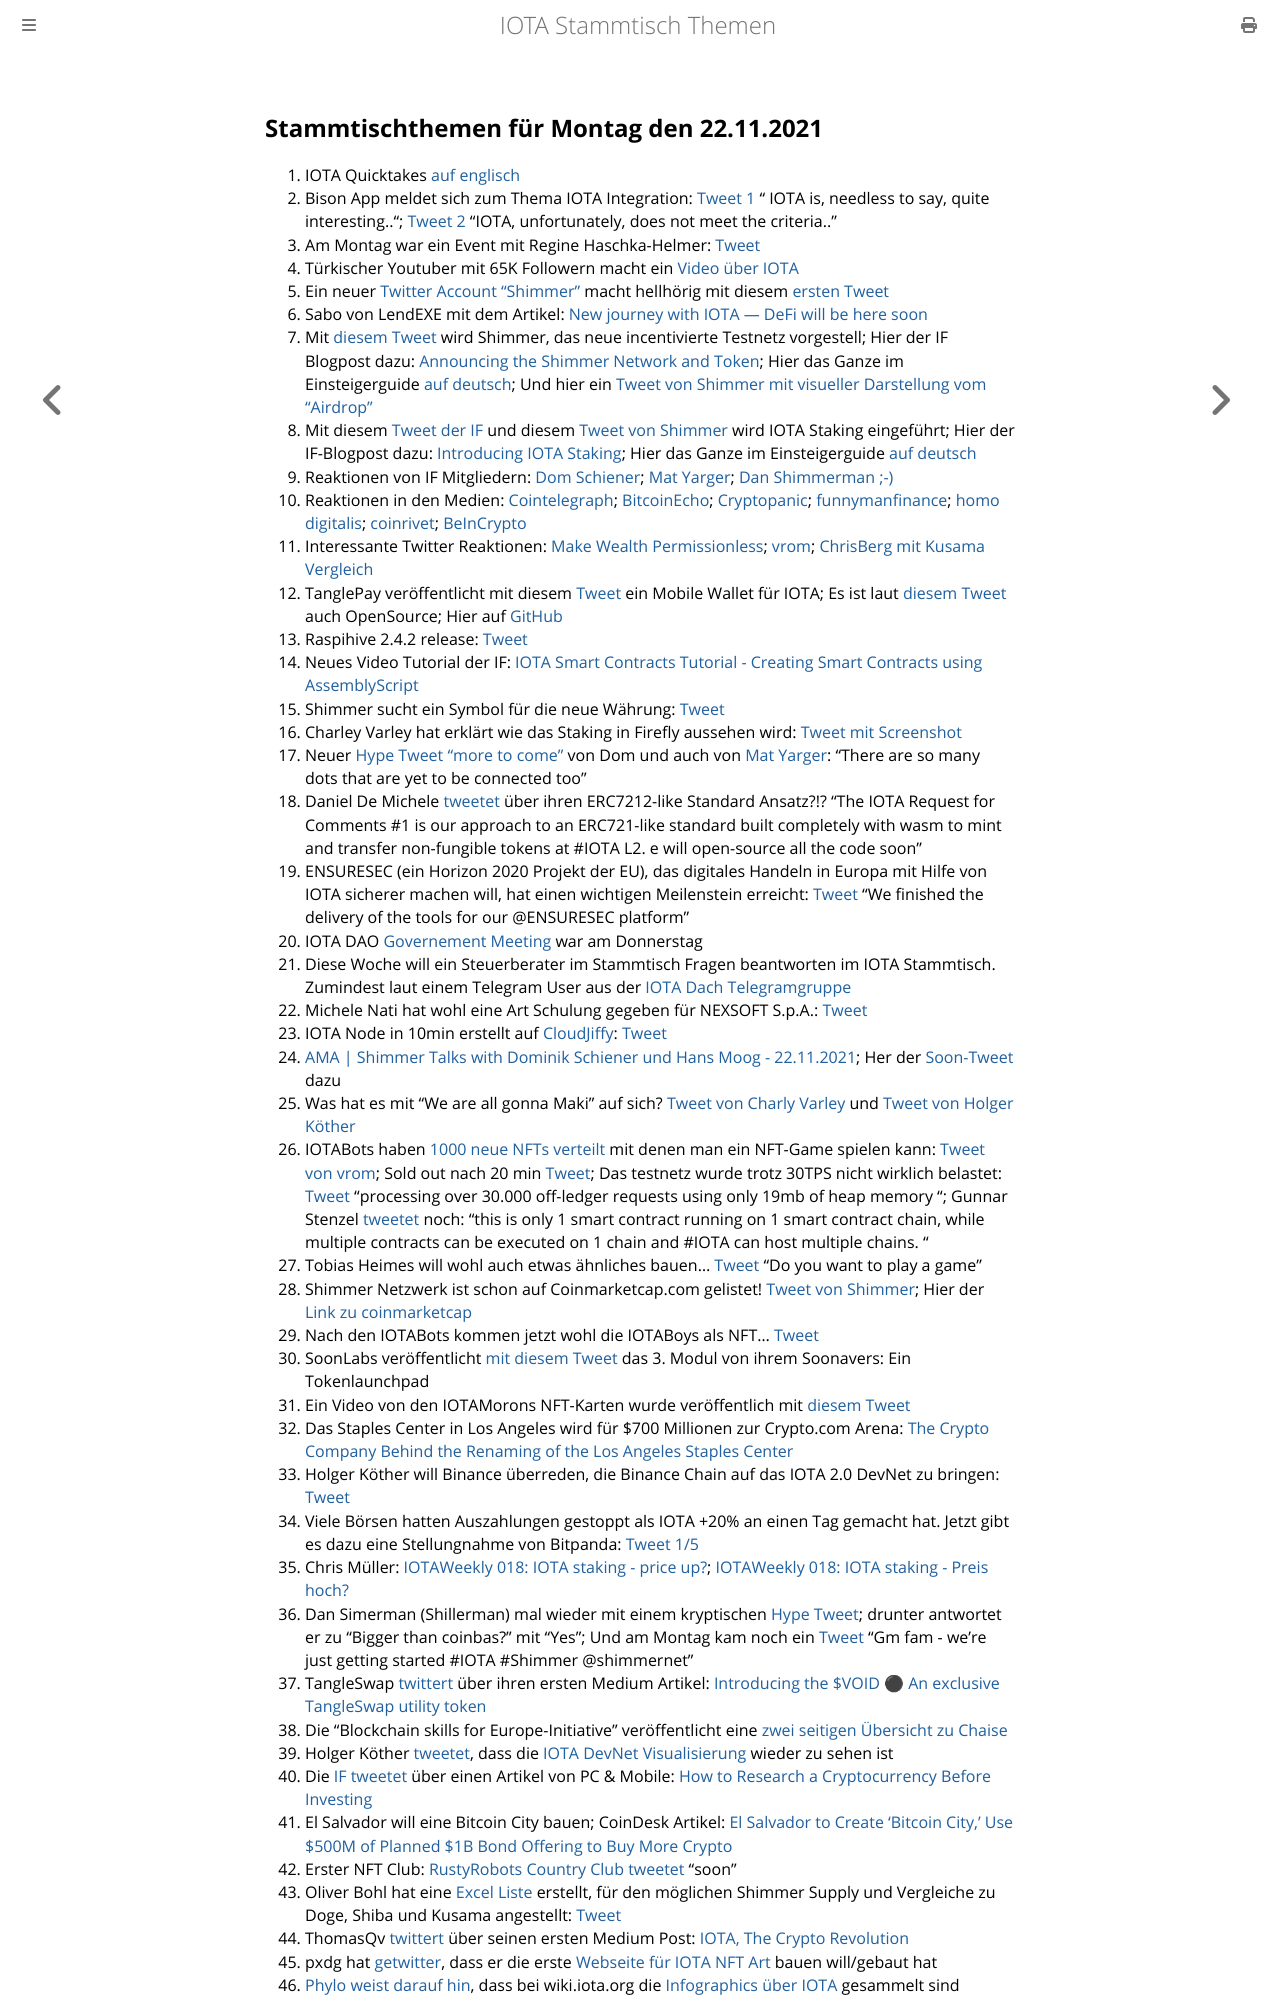

repository: iota-community/community-events · page: stammtisch/2021-11-22/index.html · generator: mdbook

## Stammtischthemen für Montag den 22.11.2021

1. IOTA Quicktakes [auf englisch](https://www.youtube.com/watch?v=xS9ve6xI3Uo)
2. Bison App meldet sich zum Thema IOTA Integration: [Tweet 1](https://twitter.com/bisonapp/status/1460512287865950212?s=20) " IOTA is, needless to say, quite interesting.."; [Tweet 2](https://twitter.com/bisonapp/status/1460512417033691138?s=20) "IOTA, unfortunately, does not meet the criteria.."
3. Am Montag war ein Event mit Regine Haschka-Helmer: [Tweet](https://twitter.com/iota/status/1457996590245990400?s=20)
4. Türkischer Youtuber mit 65K Followern macht ein [Video über IOTA](https://www.youtube.com/watch?v=6Z-5n8oCQFE)
5. Ein neuer [Twitter Account "Shimmer"](https://twitter.com/shimmernet/status/1460594729847078913) macht hellhörig mit diesem [ersten Tweet](https://twitter.com/shimmernet/status/1460594729847078913?s=20)
6. Sabo von LendEXE mit dem Artikel: [New journey with IOTA — DeFi will be here soon](https://medium.com/@sabog/how-i-joined-iota-but-wait-no-defi-when-defi-3071a400afa5)
7. Mit [diesem Tweet](https://twitter.com/shimmernet/status/1460608800994508805?s=20) wird Shimmer, das neue incentivierte Testnetz vorgestell; Hier der IF Blogpost dazu: [Announcing the Shimmer Network and Token](https://blog.shimmer.network/announcing-the-shimmer-network-and-token/); Hier das Ganze im Einsteigerguide [auf deutsch](https://iota-einsteiger-guide.de/iota-shimmer.html); Und hier ein [Tweet von Shimmer mit visueller Darstellung vom "Airdrop"](https://twitter.com/shimmernet/status/1461620345769766912?s=20)
8. Mit diesem [Tweet der IF](https://twitter.com/iota/status/1460625153935695874?s=20) und diesem [Tweet von Shimmer](https://twitter.com/shimmernet/status/1460638874229694473?s=20) wird IOTA Staking eingeführt; Hier der IF-Blogpost dazu: [Introducing IOTA Staking](https://blog.iota.org/introducing-iota-staking/); Hier das Ganze im Einsteigerguide [auf deutsch](https://iota-einsteiger-guide.de/iota-staking.html)
9. Reaktionen von IF Mitgliedern: [Dom Schiener](https://twitter.com/DomSchiener/status/1460619600987660288?s=20); [Mat Yarger](https://twitter.com/Mat_Yarger/status/1460643128558370817?s=20); [Dan Shimmerman ;-)](https://twitter.com/DanSimerman/status/1460722613815283718?s=20)
10. Reaktionen in den Medien: [Cointelegraph](https://cointelegraph.com/news/iota-foundation-to-launch-staging-network-and-reward-token?utm_content=buffer6623e&utm_medium=social&utm_source=twitter.com&utm_campaign=buffer); [BitcoinEcho](https://www.btc-echo.de/news/hallo-shimmer-iota-fuehrt-staking-rewards-ein-129451/); [Cryptopanic](https://cryptopanic.com/news/13356357/IOTA-Launches-Shimmer-Staging-Network-and-Introduces-Staking-Rewards?utm_source=notifications&utm_medium=twitter&utm_campaign=Twitter+Trending); [funnymanfinance](https://funnymanfinance.com/incentivizing-the-iota-2-0-testnet-thoughts-from-a-tangleaccountant/); [homo digitalis](https://homo-digitalis.net/iota-announces-staking/); [coinrivet](https://t.co/rexHxNM0FJ?amp=1); [BeInCrypto](https://de.beincrypto.com/iota-kurs-steigt-um-20-nach-staking-und-shimmer-upgrade/)
11. Interessante Twitter Reaktionen: [Make Wealth Permissionless](https://twitter.com/TangleAcctant/status/1460614166981627905?s=20); [vrom](https://twitter.com/Vrom14286662/status/1460685225080598539?s=20); [ChrisBerg mit Kusama Vergleich](https://twitter.com/Chrizern/status/1460925708537114624?s=20)
12. TanglePay veröffentlicht mit diesem [Tweet](https://twitter.com/tanglepaycom/status/1460771417260105731?s=20) ein Mobile Wallet für IOTA; Es ist laut [diesem Tweet](https://twitter.com/tanglepaycom/status/1460820031172792325?s=20) auch OpenSource; Hier auf [GitHub](https://github.com/tanglepay)
13. Raspihive 2.4.2 release: [Tweet](https://twitter.com/raspihive/status/1460671260141236233?s=20)
14. Neues Video Tutorial der IF: [IOTA Smart Contracts Tutorial - Creating Smart Contracts using AssemblyScript](https://www.youtube.com/watch?v=P5HMgmY3DMM&feature=youtu.be)
15. Shimmer sucht ein Symbol für die neue Währung: [Tweet](https://twitter.com/shimmernet/status/1460895526497488903?s=20)
16. Charley Varley hat erklärt wie das Staking in Firefly aussehen wird: [Tweet mit Screenshot](https://twitter.com/Vrom14286662/status/1460904778632941571?s=20)
17. Neuer [Hype Tweet "more to come"](https://twitter.com/DomSchiener/status/1461124104833093633?s=20) von Dom und auch von [Mat Yarger](https://twitter.com/Mat_Yarger/status/1456348888097558528?s=20): "There are so many dots that are yet to be connected too"
18. Daniel De Michele [tweetet](https://twitter.com/carpclash/status/1460978455378645003?s=20) über ihren ERC7212-like Standard Ansatz?!? "The IOTA Request for Comments #1 is our approach to an ERC721-like standard built completely with wasm to mint and transfer non-fungible tokens at #IOTA L2. e will open-source all the code soon"
19. ENSURESEC (ein Horizon 2020 Projekt der EU), das digitales Handeln in Europa mit Hilfe von IOTA sicherer machen will, hat einen wichtigen Meilenstein erreicht: [Tweet](https://twitter.com/ensuresec_eu/status/1460993675404750856?s=20) "We finished the delivery of the tools for our @ENSURESEC platform"
20. IOTA DAO [Governement Meeting](https://www.youtube.com/watch?v=Jv2Z7whQJOE) war am Donnerstag
21. Diese Woche will ein Steuerberater im Stammtisch Fragen beantworten im IOTA Stammtisch. Zumindest laut einem Telegram User aus der [IOTA Dach Telegramgruppe](https://t.me/IOTA_DACH)
22. Michele Nati hat wohl eine Art Schulung gegeben für NEXSOFT S.p.A.: [Tweet](https://twitter.com/michelenati/status/1461337262206115850?s=20)
23. IOTA Node in 10min erstellt auf [CloudJiffy](https://cloudjiffy.com/): [Tweet](https://twitter.com/IotaSonic/status/1460560597700026371?s=20)
24. [AMA | Shimmer Talks with Dominik Schiener und Hans Moog - 22.11.2021](https://www.youtube.com/watch?v=RNEPZ3_0TeE&feature=youtu.be); Her der [Soon-Tweet](https://twitter.com/shimmernet/status/1461383723375640581?s=20) dazu
25. Was hat es mit "We are all gonna Maki" auf sich? [Tweet von Charly Varley](https://twitter.com/c_varley/status/1461379984619098121?s=20) und [Tweet von Holger Köther](https://twitter.com/HolgerKoether/status/1461380320918446080?s=20)
26. IOTABots haben [1000 neue NFTs verteilt](https://twitter.com/iotabots/status/1461416013182947335?s=20) mit denen man ein NFT-Game spielen kann: [Tweet von vrom](https://twitter.com/Vrom14286662/status/1461586297471045632?s=20); Sold out nach 20 min [Tweet](https://twitter.com/iotabots/status/1461422474537672707?s=20); Das testnetz wurde trotz 30TPS nicht wirklich belastet: [Tweet](https://twitter.com/fijter/status/1461697251710058497?s=20) "processing over 30.000 off-ledger requests using only 19mb of heap memory "; Gunnar Stenzel [tweetet](https://twitter.com/Gunnar_Stenzel/status/1461699286220038147?s=20) noch: "this is only 1 smart contract running on 1 smart contract chain, while multiple contracts can be executed on 1 chain and #IOTA can host multiple chains. "
27. Tobias Heimes will wohl auch etwas ähnliches bauen... [Tweet](https://twitter.com/heimes_tobias/status/1461432289217417228?s=20) "Do you want to play a game"
28. Shimmer Netzwerk ist schon auf Coinmarketcap.com gelistet! [Tweet von Shimmer](https://twitter.com/shimmernet/status/1461658376677609474?s=20); Hier der [Link zu coinmarketcap](https://coinmarketcap.com/currencies/shimmer/)
29. Nach den IOTABots kommen jetzt wohl die IOTABoys als NFT... [Tweet](https://twitter.com/IOTABOYS/status/1461384223907008525?s=20)
30. SoonLabs veröffentlicht [mit diesem Tweet](https://twitter.com/soon_labs/status/1461379661804367873?s=20) das 3. Modul von ihrem Soonavers: Ein Tokenlaunchpad
31. Ein Video von den IOTAMorons NFT-Karten wurde veröffentlich mit [diesem Tweet](https://twitter.com/iotamorons/status/1461348759019798528?s=20)
32. Das Staples Center in Los Angeles wird für $700 Millionen zur Crypto.com Arena: [The Crypto Company Behind the Renaming of the Los Angeles Staples Center](https://www.nytimes.com/2021/11/18/technology/crypto-staples-center-la.html)
33. Holger Köther will Binance überreden, die Binance Chain auf das IOTA 2.0 DevNet zu bringen: [Tweet](https://twitter.com/HolgerKoether/status/1461427945894035464?s=20)
34. Viele Börsen hatten Auszahlungen gestoppt als IOTA +20% an einen Tag gemacht hat. Jetzt gibt es dazu eine Stellungnahme von Bitpanda: [Tweet 1/5](https://twitter.com/bitpanda/status/1461676155078127619?s=20)
35. Chris Müller: [IOTAWeekly 018: IOTA staking - price up?](https://www.youtube.com/watch?v=q5CIMXh2UuU); [IOTAWeekly 018: IOTA staking - Preis hoch?](https://www.youtube.com/watch?v=sx2yaI5fzfk)
36. Dan Simerman (Shillerman) mal wieder mit einem kryptischen [Hype Tweet](https://twitter.com/DanSimerman/status/1461962259241000964?s=20); drunter antwortet er zu "Bigger than coinbas?" mit "Yes"; Und am Montag kam noch ein [Tweet](https://twitter.com/DanSimerman/status/1462800285420691462?s=20) "Gm fam - we’re just getting started #IOTA #Shimmer @shimmernet"
37. TangleSwap [twittert](https://twitter.com/TangleSwapE/status/1462179282910801924?s=20) über ihren ersten Medium Artikel: [Introducing the $VOID ⚫
An exclusive TangleSwap utility token](https://tangleswap.medium.com/introducing-the-void-45f7b44bbba0) 
38. Die "Blockchain skills for Europe-Initiative" veröffentlicht eine [zwei seitigen Übersicht zu Chaise](https://chaise-blockchainskills.eu/wp-content/uploads/2021/09/DE_Brochure_German-2021.pdf)
39. Holger Köther [tweetet](https://twitter.com/holgerkoether/status/1461355568614940681?s=21), dass die [IOTA DevNet Visualisierung](https://v2.iota.org/visualizer) wieder zu sehen ist
40. Die [IF tweetet](https://twitter.com/iota/status/1461366478217695240?s=20) über einen Artikel von PC & Mobile: [How to Research a Cryptocurrency Before Investing](https://www.makeuseof.com/how-research-cryptocurrency/)
41. El Salvador will eine Bitcoin City bauen; CoinDesk Artikel: [El Salvador to Create ‘Bitcoin City,’ Use $500M of Planned $1B Bond Offering to Buy More Crypto](https://www.coindesk.com/business/2021/11/21/el-salvador-to-create-bitcoin-city-use-500m-of-planned-1b-bond-offering-to-buy-more-crypto/)
42. Erster NFT Club: [RustyRobots Country Club tweetet](https://twitter.com/RustyRobotCC/status/1462375156358258691?s=20) "soon"
43. Oliver Bohl hat eine [Excel Liste](https://t.co/7cpMJTwsb5?amp=1) erstellt, für den möglichen Shimmer Supply und Vergleiche zu Doge, Shiba und Kusama angestellt: [Tweet](https://twitter.com/bohl_oliver/status/1462121900176547840?s=20)
44. ThomasQv [twittert](https://twitter.com/TVstedal/status/1462321996327534593?s=20) über seinen ersten Medium Post: [IOTA, The Crypto Revolution](https://medium.com/@ThomasQv/iota-the-crypto-revolution-a47e1cd62b07)
45. pxdg hat [getwitter](https://twitter.com/pxdg3/status/1462318628972511235?s=20), dass er die
